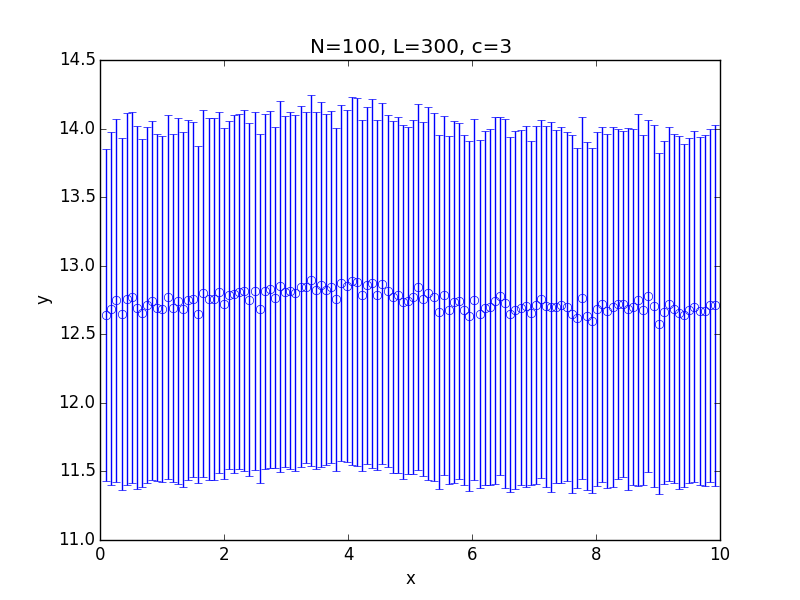

The file beside this chart, header and first rows:
x; 0.100000; 0.182500; 0.265000; 0.347500; 0.430000; 0.512500; 0.595000; 0.677500; 0.760000; 0.842500; 0.925000; 1.007500; 1.090000; 1.172500; 1.255000; 1.337500; 1.420000; 1.502500; 1.585000; 1.667500; 1.750000; 1.832500; 1.915000
y; 12.64; 12.69; 12.75; 12.65; 12.76; 12.77; 12.69; 12.66; 12.71; 12.75; 12.69; 12.68; 12.77; 12.69; 12.74; 12.68; 12.75; 12.75; 12.65; 12.8; 12.76; 12.76; 12.8
std; 1.21; 1.289; 1.322; 1.281; 1.356; 1.351; 1.325; 1.269; 1.299; 1.306; 1.264; 1.26; 1.326; 1.266; 1.332; 1.293; 1.313; 1.296; 1.228; 1.339; 1.318; 1.317; 1.318
